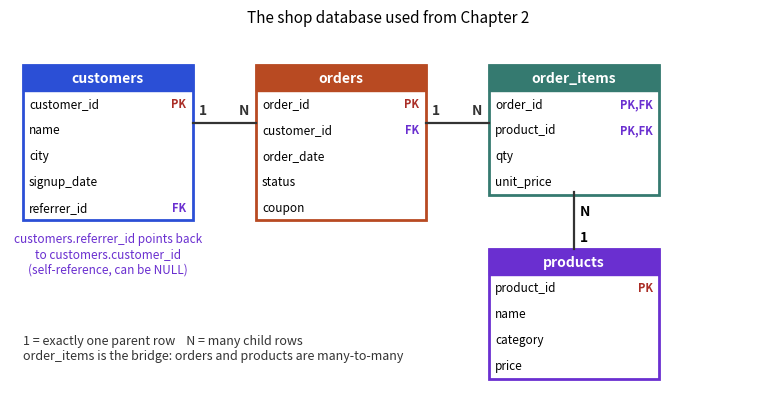

Generate this figure with matplotlib:
import matplotlib; matplotlib.use("Agg")
import matplotlib.pyplot as plt
from matplotlib.patches import FancyBboxPatch
B,O,T,R,P="#2b4fd6","#b84a22","#357a70","#aa2d26","#6a2fd0"
fig,ax=plt.subplots(figsize=(8,4.2)); ax.axis("off"); ax.set_xlim(0,12); ax.set_ylim(0,6.4)
def table(x,y,name,cols,c,w=2.7):
    h=0.45*(len(cols)+1)
    ax.add_patch(FancyBboxPatch((x,y-h),w,h,boxstyle="square,pad=0",fc="white",ec=c,lw=2))
    ax.add_patch(FancyBboxPatch((x,y-0.45),w,0.45,boxstyle="square,pad=0",fc=c,ec=c))
    ax.text(x+w/2,y-0.22,name,ha="center",va="center",color="white",weight="bold",fontsize=10)
    for i,(t,k) in enumerate(cols):
        yy=y-0.45*(i+1)-0.22
        ax.text(x+0.1,yy,t,va="center",fontsize=8.5)
        if k: ax.text(x+w-0.1,yy,k,va="center",ha="right",fontsize=8,color=R if k=="PK" else P,weight="bold")
    return x,y,w,h
table(0.2,5.8,"customers",[("customer_id","PK"),("name",""),("city",""),("signup_date",""),("referrer_id","FK")],B)
table(3.9,5.8,"orders",[("order_id","PK"),("customer_id","FK"),("order_date",""),("status",""),("coupon","")],O)
table(7.6,5.8,"order_items",[("order_id","PK,FK"),("product_id","PK,FK"),("qty",""),("unit_price","")],T)
table(7.6,2.6,"products",[("product_id","PK"),("name",""),("category",""),("price","")],P)
def line(x1,y1,x2,y2,l1,l2,c="#333"):
    ax.plot([x1,x2],[y1,y2],color=c,lw=1.6)
    ax.text(x1+(0.1 if x2>x1 else -0.1),y1+0.15,l1,fontsize=10,weight="bold",color=c,ha="left" if x2>x1 else "right")
    ax.text(x2+(-0.1 if x2>x1 else 0.1),y2+0.15,l2,fontsize=10,weight="bold",color=c,ha="right" if x2>x1 else "left")
line(2.9,4.8,3.9,4.8,"1","N")
line(6.6,4.8,7.6,4.8,"1","N")
ax.plot([8.95,8.95],[3.6,2.6],color="#333",lw=1.6)
ax.text(9.05,3.2,"N",fontsize=10,weight="bold"); ax.text(9.05,2.75,"1",fontsize=10,weight="bold")
ax.text(1.55,2.2,"customers.referrer_id points back\nto customers.customer_id\n(self-reference, can be NULL)",fontsize=8.5,color=P,ha="center")
ax.text(0.2,0.7,"1 = exactly one parent row    N = many child rows\norder_items is the bridge: orders and products are many-to-many",fontsize=9,color="#333")
ax.set_title("The shop database used from Chapter 2",fontsize=11)
plt.tight_layout(); plt.savefig("ch01d_er_shop.png",dpi=110)
